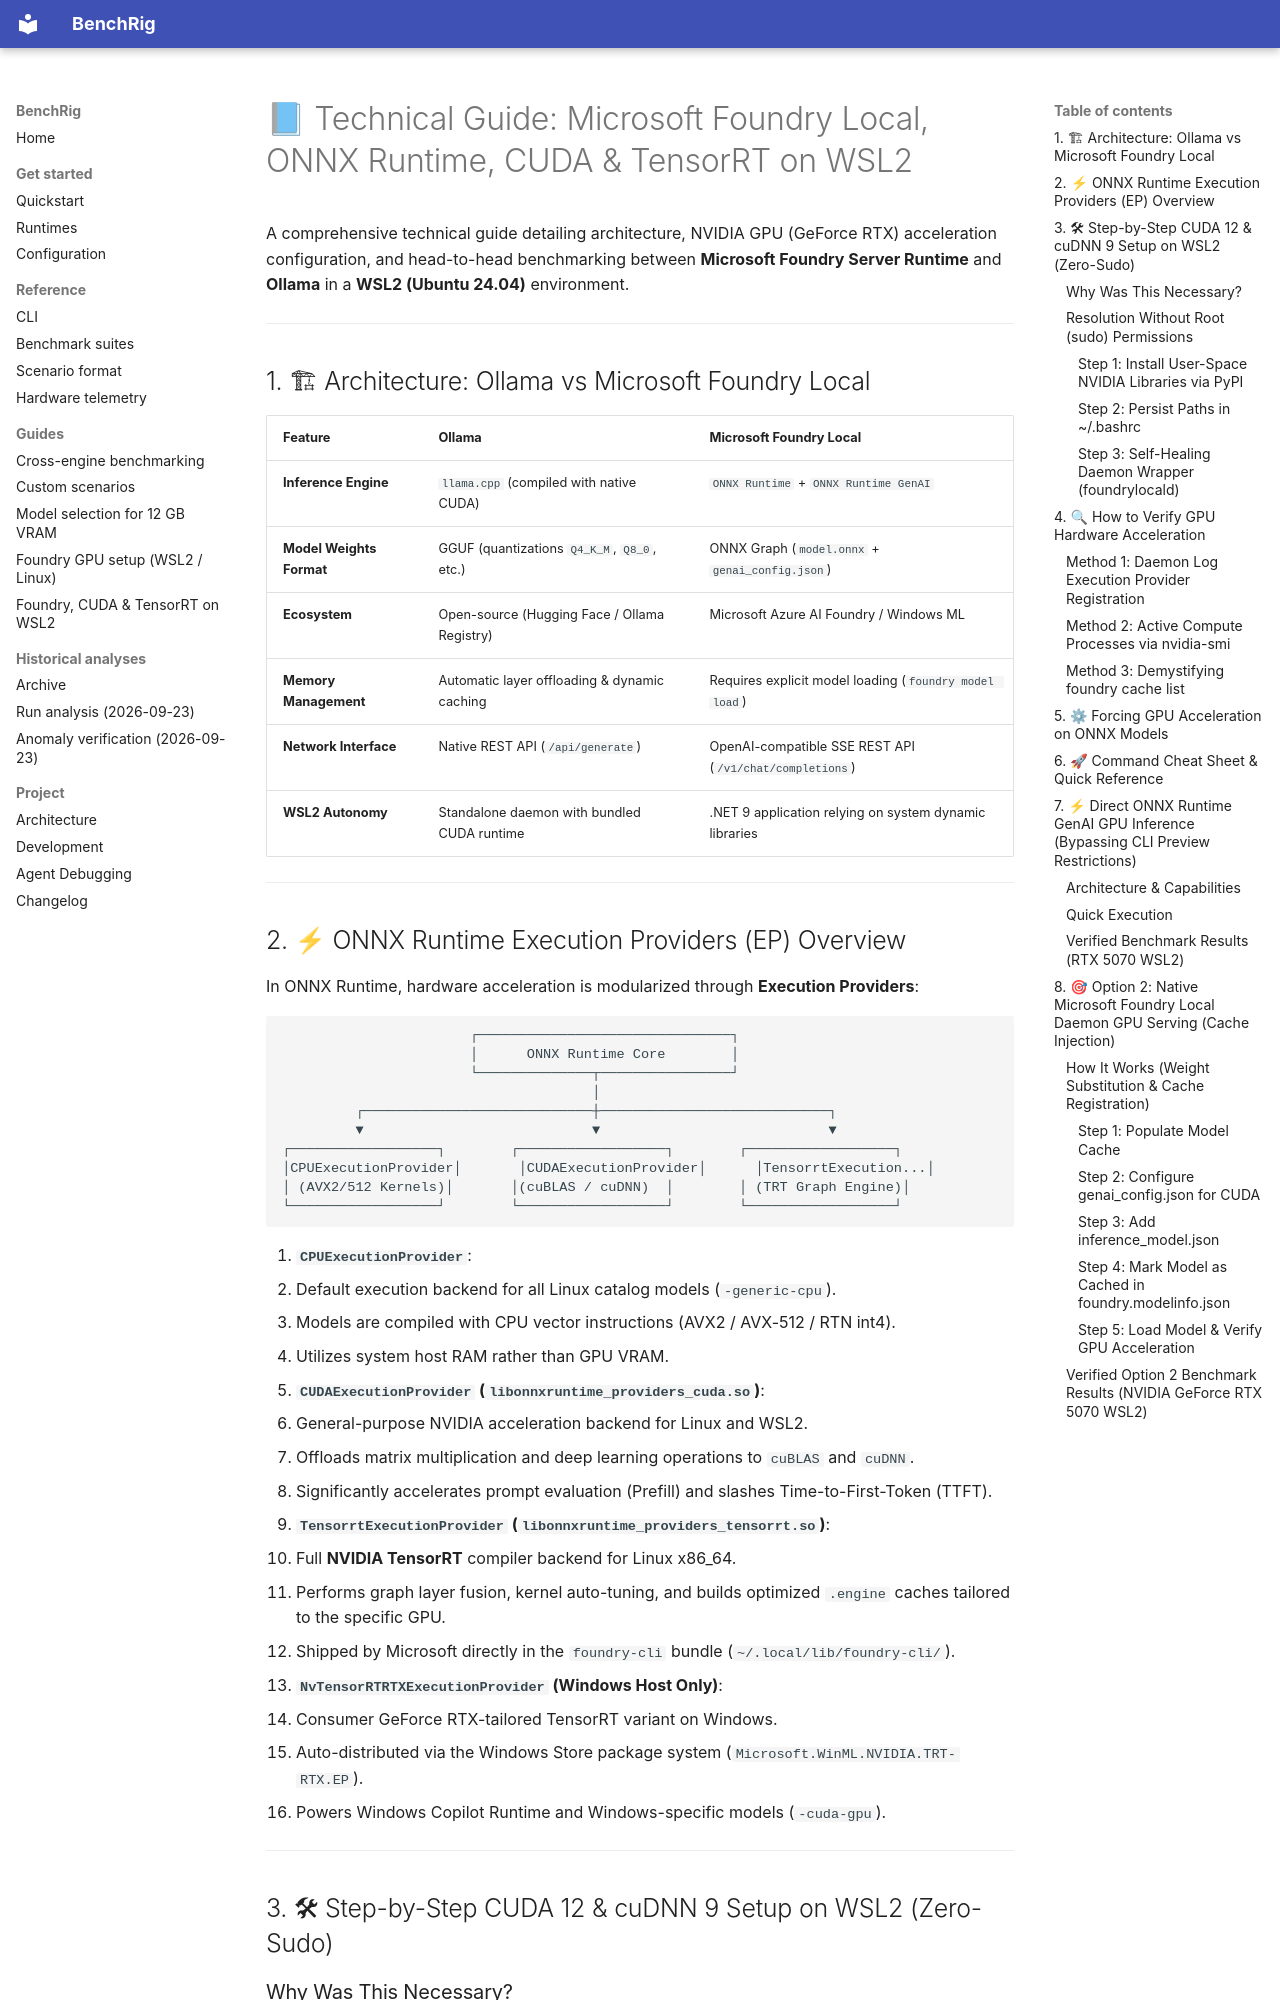

repository: senssei/benchrig · page: FOUNDRY_WSL_CUDA_TENSORRT_GUIDE/index.html · generator: mkdocs

# 📘 Technical Guide: Microsoft Foundry Local, ONNX Runtime, CUDA & TensorRT on WSL2

A comprehensive technical guide detailing architecture, NVIDIA GPU (GeForce RTX) acceleration configuration, and head-to-head benchmarking between **Microsoft Foundry Server Runtime** and **Ollama** in a **WSL2 (Ubuntu 24.04)** environment.

---

## 1. 🏗 Architecture: Ollama vs Microsoft Foundry Local

| Feature | Ollama | Microsoft Foundry Local |
| :--- | :--- | :--- |
| **Inference Engine** | `llama.cpp` (compiled with native CUDA) | `ONNX Runtime` + `ONNX Runtime GenAI` |
| **Model Weights Format** | GGUF (quantizations `Q4_K_M`, `Q8_0`, etc.) | ONNX Graph (`model.onnx` + `genai_config.json`) |
| **Ecosystem** | Open-source (Hugging Face / Ollama Registry) | Microsoft Azure AI Foundry / Windows ML |
| **Memory Management** | Automatic layer offloading & dynamic caching | Requires explicit model loading (`foundry model load`) |
| **Network Interface** | Native REST API (`/api/generate`) | OpenAI-compatible SSE REST API (`/v1/chat/completions`) |
| **WSL2 Autonomy** | Standalone daemon with bundled CUDA runtime | .NET 9 application relying on system dynamic libraries |

---
